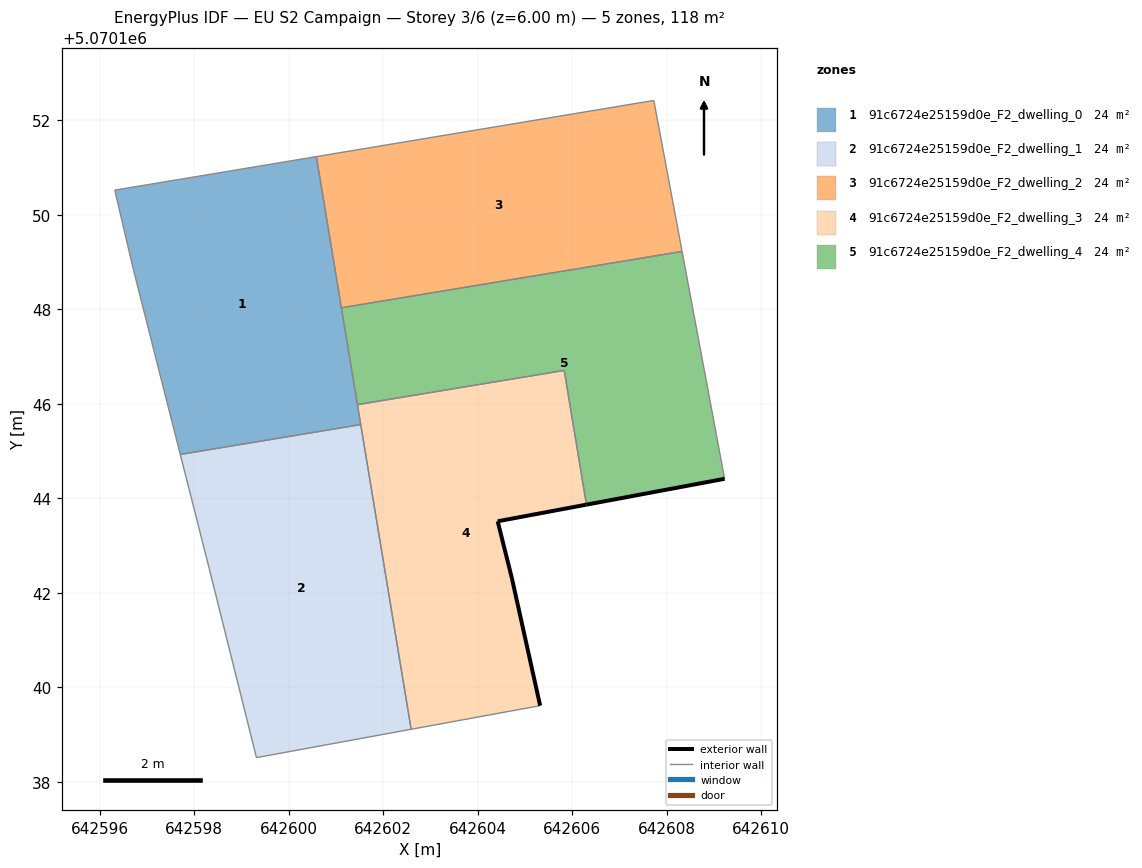
=== STOREY PLAN SPEC (per zone: floor XY polygon, exterior-wall plan segments, windows/doors) ===
zone 1: 91c6724e25159d0e_F2_dwelling_0  (23.6 m²)
  floor: (642601.52, 5070145.56) (642600.58, 5070151.23) (642596.32, 5070150.52) (642596.72, 5070148.82) (642597.70, 5070144.93)
  interior walls: 7
zone 2: 91c6724e25159d0e_F2_dwelling_1  (23.6 m²)
  floor: (642602.59, 5070139.11) (642601.52, 5070145.56) (642597.70, 5070144.93) (642598.31, 5070142.51) (642599.31, 5070138.51)
  interior walls: 5
zone 3: 91c6724e25159d0e_F2_dwelling_2  (23.6 m²)
  floor: (642608.32, 5070149.22) (642607.72, 5070152.42) (642600.58, 5070151.23) (642601.11, 5070148.03)
  interior walls: 4
zone 4: 91c6724e25159d0e_F2_dwelling_3  (23.6 m²)
  floor: (642605.32, 5070139.61) (642604.72, 5070142.31) (642604.42, 5070143.51) (642606.30, 5070143.87) (642605.83, 5070146.71) (642601.45, 5070145.98) (642602.59, 5070139.11)
  exterior wall: (642604.42, 5070143.51) – (642604.72, 5070142.31)  [1.2 m]
  exterior wall: (642604.72, 5070142.31) – (642605.32, 5070139.61)  [2.8 m]
  exterior wall: (642606.30, 5070143.87) – (642604.42, 5070143.51)  [1.9 m]
  interior walls: 5
zone 5: 91c6724e25159d0e_F2_dwelling_4  (23.6 m²)
  floor: (642609.22, 5070144.41) (642608.32, 5070149.22) (642601.11, 5070148.03) (642601.45, 5070145.98) (642605.83, 5070146.71) (642606.30, 5070143.87)
  exterior wall: (642609.22, 5070144.41) – (642606.30, 5070143.87)  [3.0 m]
  interior walls: 5

=== DERIVED (storey summary) ===
Building: EU S2 Campaign
Storey: 3 of 6  (floor level z = 6.00 m)
Storey gross floor area: 118.1 m²
Zones on this storey: 5
  - 91c6724e25159d0e_F2_dwelling_0: floor 23.6 m²
  - 91c6724e25159d0e_F2_dwelling_1: floor 23.6 m²
  - 91c6724e25159d0e_F2_dwelling_2: floor 23.6 m²
  - 91c6724e25159d0e_F2_dwelling_3: floor 23.6 m²; exterior wall 5.9 m (17.7 m²); WWR 0.0%
  - 91c6724e25159d0e_F2_dwelling_4: floor 23.6 m²; exterior wall 3.0 m (8.9 m²); WWR 0.0%
Zone adjacency (shared interzone walls):
  - 91c6724e25159d0e_F2_dwelling_0 ↔ 91c6724e25159d0e_F2_dwelling_1
  - 91c6724e25159d0e_F2_dwelling_0 ↔ 91c6724e25159d0e_F2_dwelling_2
  - 91c6724e25159d0e_F2_dwelling_0 ↔ 91c6724e25159d0e_F2_dwelling_3
  - 91c6724e25159d0e_F2_dwelling_0 ↔ 91c6724e25159d0e_F2_dwelling_4
  - 91c6724e25159d0e_F2_dwelling_1 ↔ 91c6724e25159d0e_F2_dwelling_3
  - 91c6724e25159d0e_F2_dwelling_2 ↔ 91c6724e25159d0e_F2_dwelling_4
  - 91c6724e25159d0e_F2_dwelling_3 ↔ 91c6724e25159d0e_F2_dwelling_4